Run: headless pygame with SDL's dummy video driver; simulated clock (each Clock.tick advances the game by its frame time, no real sleeping); random seed 0; keys injected as events and as key.get_pressed() state; no mouse input.
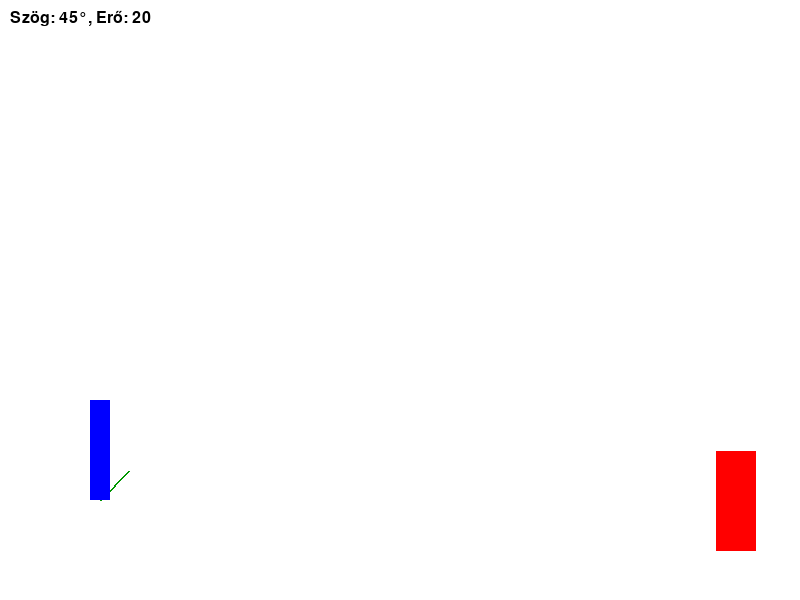
Frame 1 of 4 · flips 1–60 · no input
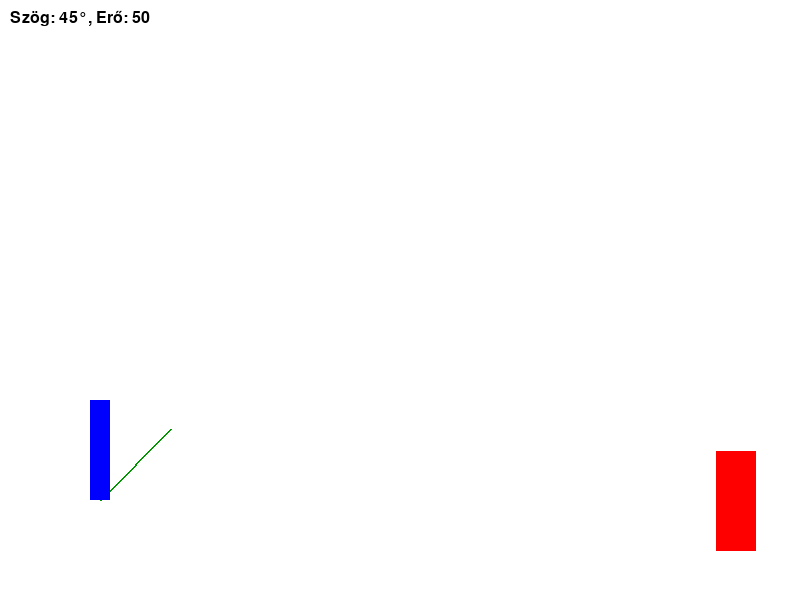
Frame 2 of 4 · flips 61–180 · tapped SPACE, RETURN · held RIGHT (→), D
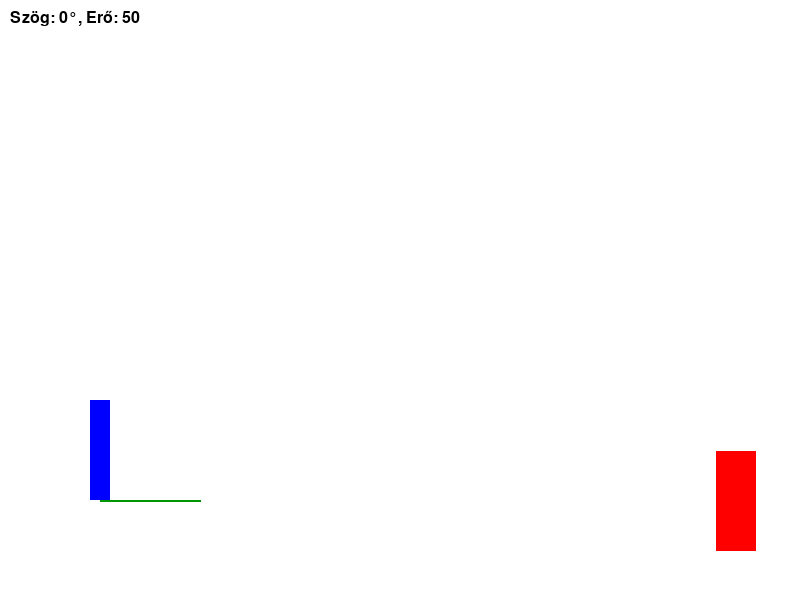
Frame 3 of 4 · flips 181–300 · held DOWN (↓), S
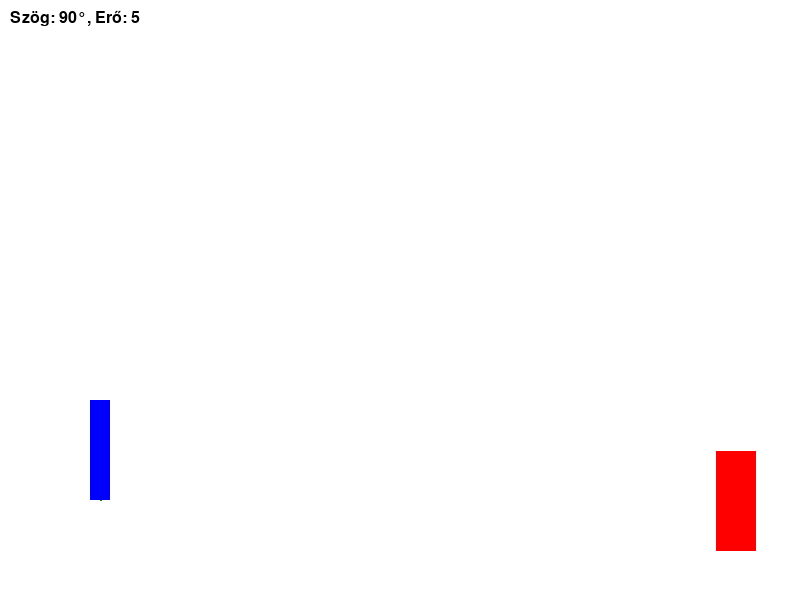
Frame 4 of 4 · flips 301–420 · held LEFT (←), A, UP (↑), W

The pygame program that drew these frames:

import pygame
import math
import random

# Inicializálás
pygame.init()

# Állandók
WIDTH, HEIGHT = 800, 600
WHITE = (255, 255, 255)
RED = (255, 0, 0)
BLUE = (0, 0, 255)
GRAVITY = 0.5

# Ablak
screen = pygame.display.set_mode((WIDTH, HEIGHT))
pygame.display.set_caption("Középkori íjász párbaj")
clock = pygame.time.Clock()

# Íjász pozíciók
player_pos = (100, HEIGHT - 100)

def random_target():
    x = random.randint(WIDTH // 2 + 100, WIDTH - 60)
    y = HEIGHT - 100 - random.randint(0, 100)
    return pygame.Rect(x, y, 40, 100)

target_pos = random_target()

# Lövés változók
angle = 45
power = 20
arrow = None

# Nyíl létrehozása
class Arrow:
    def __init__(self, x, y, angle, power):
        self.x = x
        self.y = y
        rad = math.radians(angle)
        self.vx = math.cos(rad) * power
        self.vy = -math.sin(rad) * power

    def update(self):
        self.vy += GRAVITY
        self.x += self.vx
        self.y += self.vy

    def draw(self, surface):
        pygame.draw.circle(surface, RED, (int(self.x), int(self.y)), 5)

# Főciklus
running = True
while running:
    screen.fill(WHITE)
    keys = pygame.key.get_pressed()

    for event in pygame.event.get():
        if event.type == pygame.QUIT:
            running = False
        elif event.type == pygame.KEYDOWN:
            if event.key == pygame.K_SPACE and arrow is None:
                arrow = Arrow(player_pos[0], player_pos[1], angle, power)

    # Irányítás
    if keys[pygame.K_UP]:
        angle = min(90, angle + 1)
    if keys[pygame.K_DOWN]:
        angle = max(0, angle - 1)
    if keys[pygame.K_LEFT]:
        power = max(5, power - 1)
    if keys[pygame.K_RIGHT]:
        power = min(50, power + 1)

    # Célzás megjelenítése
    rad = math.radians(angle)
    dx = math.cos(rad) * power * 2
    dy = -math.sin(rad) * power * 2
    aim_end = (int(player_pos[0] + dx), int(player_pos[1] + dy))
    pygame.draw.line(screen, (0, 150, 0), player_pos, aim_end, 2)

    # Nyíl frissítése
    if arrow:
        arrow.update()
        arrow.draw(screen)
        if target_pos.collidepoint(arrow.x, arrow.y):
            print("Találat!")
            arrow = None
            target_pos = random_target()
        elif arrow.x > WIDTH or arrow.y > HEIGHT:
            arrow = None

    # Íjász és célpont kirajzolása
    pygame.draw.rect(screen, BLUE, (player_pos[0]-10, player_pos[1]-100, 20, 100))
    pygame.draw.rect(screen, RED, target_pos)

    # Szög és erő kiírása
    font = pygame.font.SysFont(None, 24)
    text = font.render(f"Szög: {angle}°, Erő: {power}", True, (0, 0, 0))
    screen.blit(text, (10, 10))

    pygame.display.flip()
    clock.tick(60)

pygame.quit()
